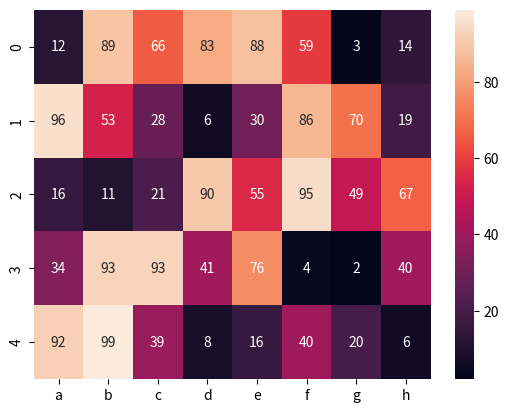

This figure's Python source:
# -*- coding:UTF-8 -*-
# !/usr/bin/env python

#########################################################################
# File Name: py_visualize_conv.py
# Author: Banggui
# mail: [email redacted]
# Created Time: 2017年07月08日 星期六 10时44分22秒
#########################################################################

import pandas as pd
import numpy as np
import matplotlib.pyplot as plt
import seaborn as sns

y = np.random.randint(1,100,40)
y = y.reshape((5,8))
df = pd.DataFrame(y,columns=[x for x in 'abcdefgh'])
sns.heatmap(df,annot=True)
plt.show()


